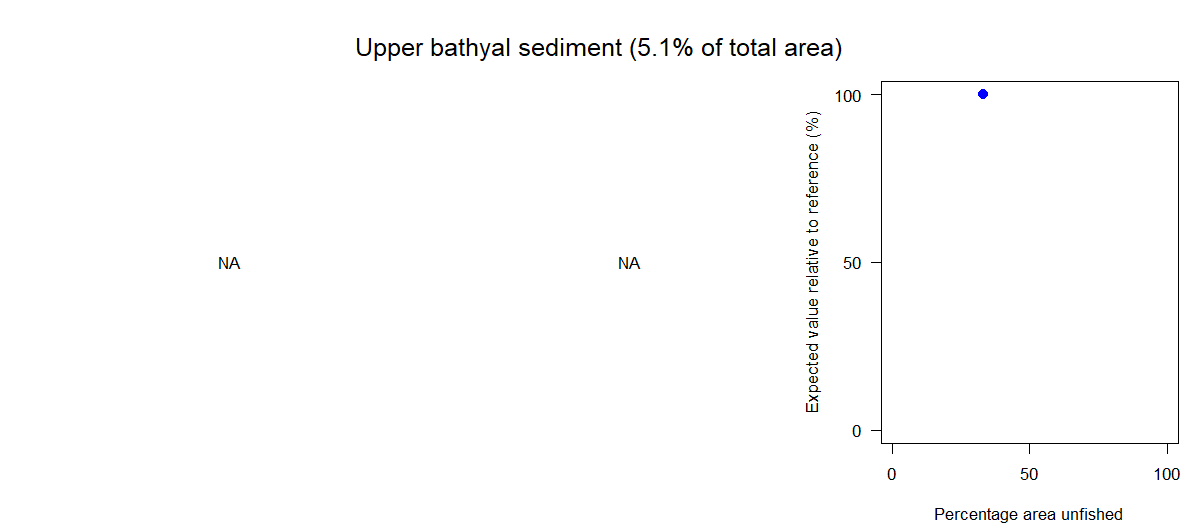

The file beside this chart, header and first rows:
Effort reduction as a percentage, Average PD impact, Average L1 impact, Percentage area unfished, Percentage of total value, Percentage of total weight
0, NA, NA, 33.06, NA, 100
5, NA, NA, 57.32, NA, 92.72
10, NA, NA, 66.08, NA, 84.88
15, NA, NA, 72.03, NA, 77.73
20, NA, NA, 76.06, NA, 71.77
30, NA, NA, 83.02, NA, 59.91
40, NA, NA, 88.33, NA, 49.57
60, NA, NA, 95.35, NA, 28.52
80, NA, NA, 98.45, NA, 14.57
99, NA, NA, 100, NA, 1.73
